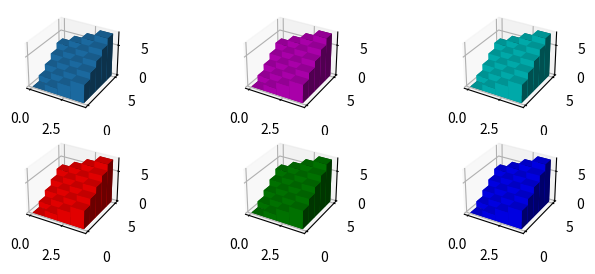

Here is the Python script that generated this plot:
import numpy as np
import matplotlib.pyplot as plt
from mpl_toolkits.mplot3d import Axes3D

fig = plt.figure(figsize =(8, 3))
ax1 = plt.subplot(231, projection="3d")
ax2 = plt.subplot(232, projection="3d")
ax3 = plt.subplot(233, projection="3d")
ax4 = plt.subplot(234, projection="3d")
ax5 = plt.subplot(235, projection="3d")
ax6 = plt.subplot(236, projection="3d")

_x = np.arange(4)
_y = np.arange(5)
_xx, _yy = np.meshgrid(_x, _y)
x, y = _xx.ravel(), _yy.ravel()
top = x + y
bottom = np.zeros_like(top)
width = depth = 1
ax1.bar3d(x, y, bottom, width, depth, top, shade=True)
ax2.bar3d(x, y, bottom, width, depth, top, shade=True, color="m")
ax3.bar3d(x, y, bottom, width, depth, top, shade=True, color="c")
ax4.bar3d(x, y, bottom, width, depth, top, shade=True, color="r")
ax5.bar3d(x, y, bottom, width, depth, top, shade=True, color="g")
ax6.bar3d(x, y, bottom, width, depth, top, shade=True, color="b")
plt.show()
